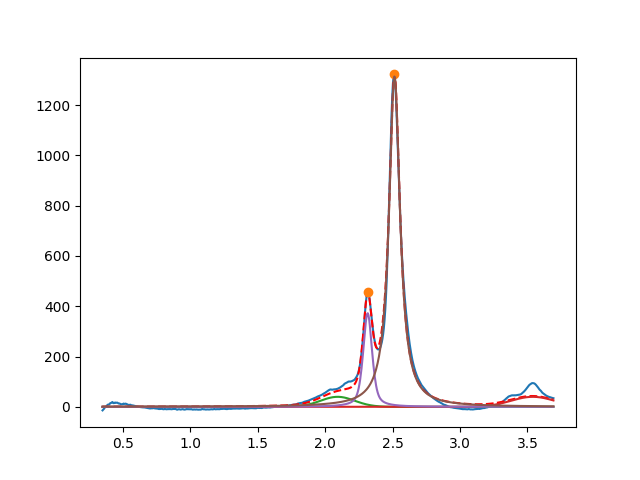

Values plotted in this chart, from the file beside it:
2.092828157142376355e+00, 3.999999999999999289e+01, 2.999999999999999334e-01, 9.999999999999998890e-01
3.539859576139864128e+00, 3.999999999999999289e+01, 3.808300793882581359e-01, 9.999999999999998890e-01
2.315205867365960124e+00, 3.726230656630812064e+02, 7.807606476866822687e-02, 4.608776905644759725e-01
2.514617975643349546e+00, 1.315359862145455281e+03, 9.794380847412897939e-02, 2.638258375280069334e-21
